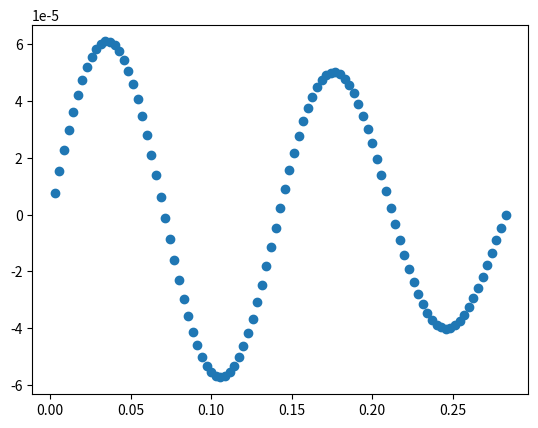

Here is the Python script that generated this plot:
import numpy as np
import matplotlib.pyplot as plt


t=np.linspace(0,(2/7),101)

t_ajustada=t[1:100]
        
def DerivadaCentral(f:list,x:list):
         Datos_Derivada=[]
         h = x[1]-x[0]
         for k in range (1,len(f)-1):
         
             d=(f[k+1]-f[k-1])/(2*h)   
             Datos_Derivada.append(d)
             
         return Datos_Derivada

def flujo_anillo(r,B0,omega, f, t):
    salida= np.pi*(r**2)*B0*np.cos(omega*t)*np.cos(2*np.pi*f*t)
    return salida

flujo=flujo_anillo(0.125,0.05,3.5,7,t)
derivada_flujo=DerivadaCentral(flujo,t)

def corriente_inducida(R, derivada_flujo):
      corrientes=[]
      for i in derivada_flujo:
            k=-(1/R)*i
            corrientes.append(k)
      return corrientes



y=corriente_inducida(1750,derivada_flujo)
dy=DerivadaCentral(y, t_ajustada)

plt.scatter(t_ajustada,y)
plt.show()

def Flujo(t:float):
     return float(np.pi*(0.125**2)*0.05*np.cos(3.5*t)*np.cos(2*np.pi*7*t))
def Derivative(f,x,h=1e-6):
    return (f(x+h)-f(x-h))/(2*h)
def corriente(t):
     return -(1/1750)*Derivative(Flujo,t)


def GetNewtonMethod(f,df,xn,itmax=100,precision=1e-8):
    
    error = 1.
    it = 0
    
    while error > precision and it < itmax:
        
        try:
            
            xn1 = xn - f(xn)/df(f,xn)
            # Criterio de parada
            error = np.abs(f(xn)/df(f,xn))
            
        except ZeroDivisionError:
            print('Division por cero')
            
        xn = xn1
        it += 1
        
   # print('Raiz',xn,it)
    
    if it == itmax:
        return False
    else:
        return xn
    


def GetAllRoots(x, tolerancia=10):
    
    Roots = np.array([])
    
    for i in x:
        
        root = GetNewtonMethod(corriente,Derivative,i)
        
        if root != False:
            
            croot = np.round(root, tolerancia)
            
            if croot not in Roots and croot>=0:
                Roots = np.append(Roots,croot)
                
    Roots.sort()
    
    return Roots
a=2/7
x = np.linspace(0,a,100)

Roots = GetAllRoots(x)
print(Roots)












